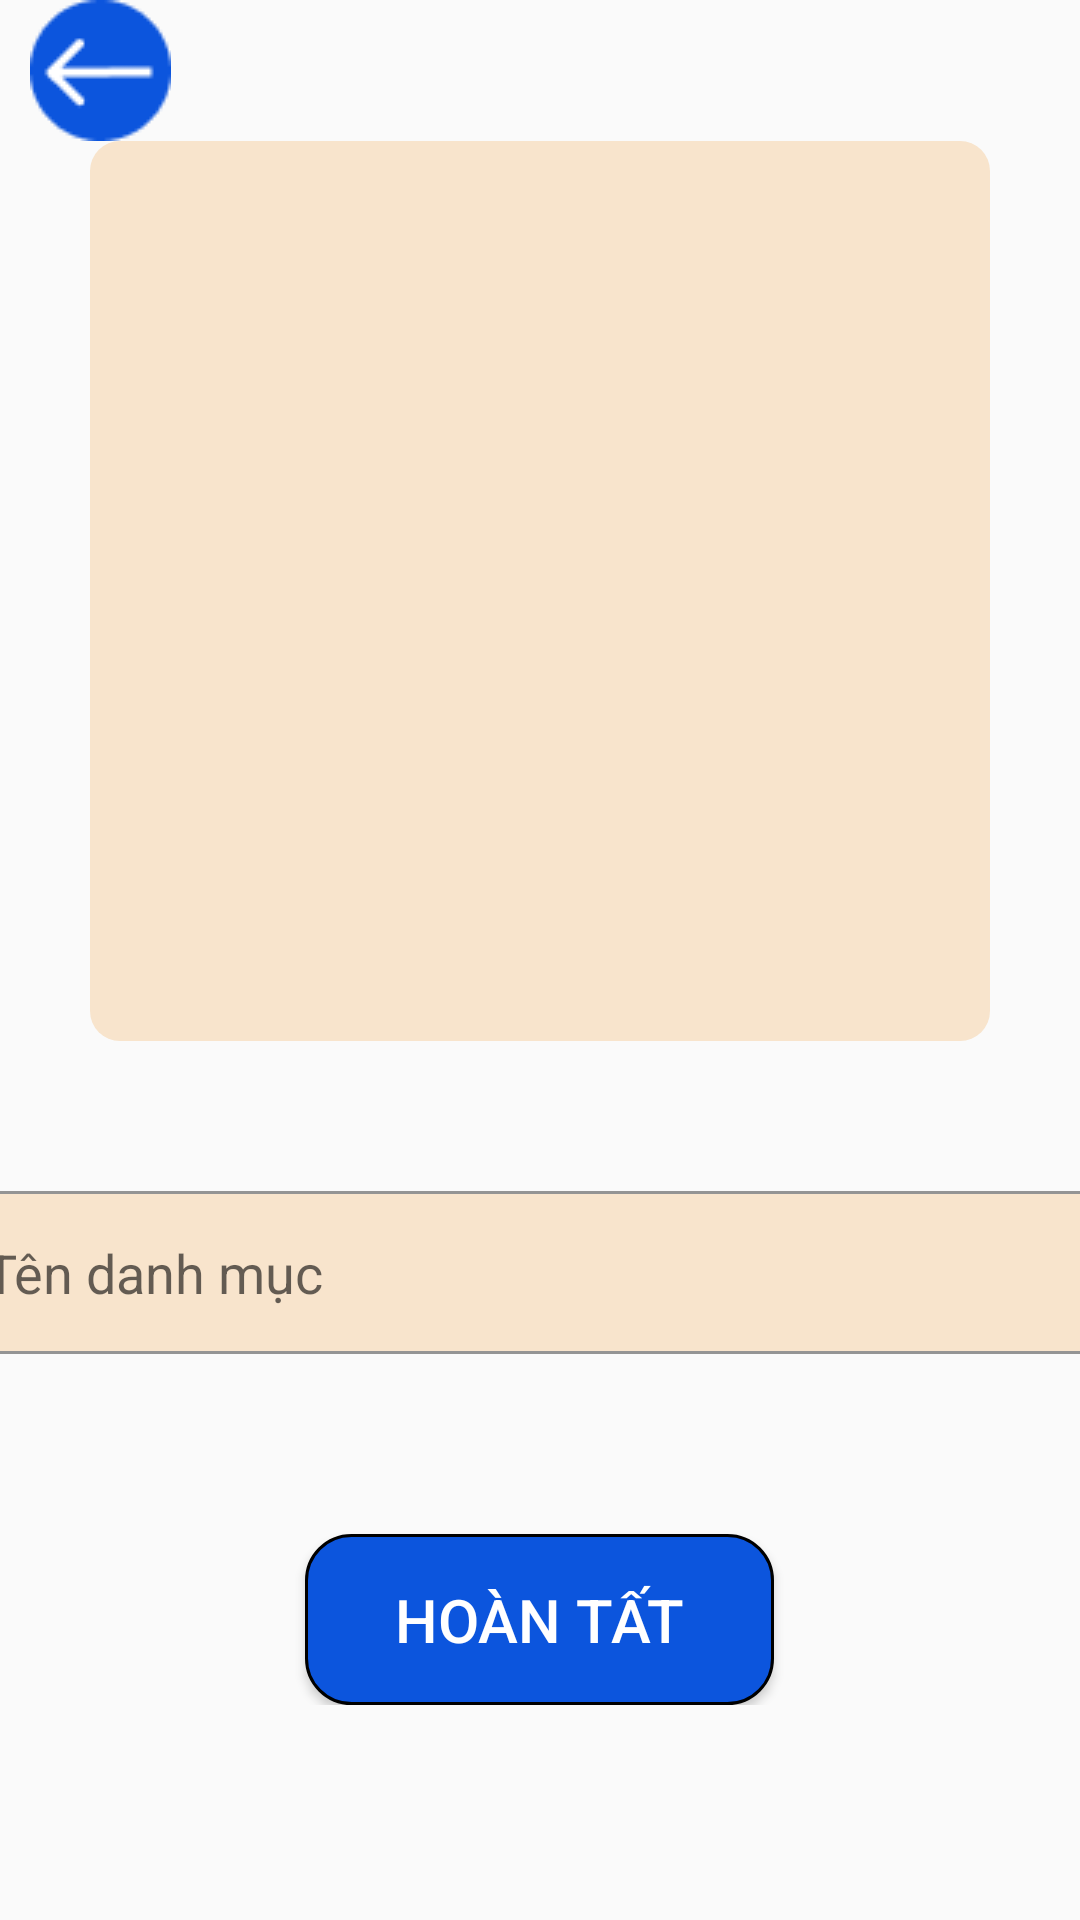

Write the Android layout XML for this screen, with the resource values it uses.
<!-- AndroidManifest.xml: application theme Theme.VinoVista -->
<!-- res/layout/activity_them_danh_muc.xml -->
<?xml version="1.0" encoding="utf-8"?>
<LinearLayout xmlns:android="http://schemas.android.com/apk/res/android"
    xmlns:app="http://schemas.android.com/apk/res-auto"
    xmlns:tools="http://schemas.android.com/tools"
    android:layout_width="match_parent"
    android:layout_height="match_parent"
    tools:context=".Activity.Activity_Them_Danh_Muc">
    <LinearLayout
        android:layout_width="match_parent"
        android:layout_height="wrap_content"
        android:orientation="vertical">
        <ImageButton
            android:id="@+id/btn_back"
            android:layout_width="wrap_content"
            android:layout_height="wrap_content"

            android:layout_marginLeft="10dp"
            android:background="@null"
            android:src="@drawable/back" />
        <ImageView
            android:id="@+id/ivDanhMuc"
            android:layout_width="300dp"
            android:layout_height="300dp"
            android:layout_gravity="center"
            android:background="@drawable/border_item_quanlyhoadon"
            ></ImageView>
        <EditText
            style="@style/edt"
            android:layout_marginTop="50dp"
            android:layout_marginBottom="20dp"
            android:id="@+id/edtTenDanhMuc"
            android:hint="Tên danh mục"
            android:layout_gravity="center"
            android:layout_width="400dp"
            android:layout_height="wrap_content"
            ></EditText>
        <Button
            android:id="@+id/btnHoanTat"
            android:layout_marginTop="40dp"
            android:layout_width="wrap_content"
            android:layout_height="wrap_content"
            android:layout_gravity="center"
            style="@style/btn"
            android:text="Hoàn tất"></Button>
    </LinearLayout>
</LinearLayout>
<!-- resources referenced by this layout -->
<resources>
  <!-- drawable back: png bitmap (drawable, 1185 bytes) -->
  <!-- drawable border_item_quanlyhoadon (drawable) -->
  <?xml version="1.0" encoding="utf-8"?>
  <shape xmlns:android="http://schemas.android.com/apk/res/android">
      <solid android:color="#F8E4CC" />
      <corners android:radius="10dp" />
  </shape>
  <style name="btn">
          <item name="android:textSize">20dp</item>
          <item name="android:paddingLeft">30dp</item>
          <item name="android:paddingRight">30dp</item>
          <item name="android:paddingTop">15dp</item>
          <item name="android:paddingBottom">15dp</item>
          <item name="android:textColor">@color/white</item>
          <item name="android:background">@drawable/btn_select</item>
      </style>
  <style name="edt">
          <item name="android:background">@drawable/edt_select</item>
          <item name="android:padding">15dp</item>
          <item name="android:layout_marginLeft">25dp</item>
          <item name="android:layout_marginRight">25dp</item>
          <item name="android:layout_marginTop">15dp</item>
          <item name="android:layout_marginBottom">15dp</item>
      </style>
  <style name="Theme.VinoVista" parent="Base.Theme.VinoVista" />
  <color name="white">#FFFFFFFF</color>
  <!-- drawable btn_select (drawable) -->
  <?xml version="1.0" encoding="utf-8"?>
  <selector xmlns:android="http://schemas.android.com/apk/res/android">
      <item android:state_pressed="true">
          <shape xmlns:android="http://schemas.android.com/apk/res/android">
              <corners android:radius="15dp" />
              <solid android:color="@color/yellow" />
              <stroke android:width="1dp" android:color="@color/black" />
          </shape>
      </item>
      <item android:state_pressed="false">
          <shape xmlns:android="http://schemas.android.com/apk/res/android">
              <corners android:radius="15dp" />
              <solid android:color="@color/title" />
              <stroke
                  android:width="1dp"
                  android:color="@color/black" />
          </shape>
      </item>
  </selector>
  <!-- drawable edt_select (drawable) -->
  <?xml version="1.0" encoding="utf-8"?>
  <selector xmlns:android="http://schemas.android.com/apk/res/android">
      <item android:state_focused="true">
          <shape xmlns:android="http://schemas.android.com/apk/res/android">
              <solid android:color="@color/edt_title" />
              <stroke android:width="1dp" android:color="@color/black" />
              <corners android:radius="15dp" />
          </shape>
      </item>
      <item android:state_focused="false">
          <shape xmlns:android="http://schemas.android.com/apk/res/android">
              <solid android:color="@color/edt_title" />
              <stroke android:width="1dp" android:color="@color/edt_nor" />
              <corners android:radius="15dp" />
  
          </shape>
      </item>
  </selector>
  <style name="Base.Theme.VinoVista" parent="Theme.AppCompat.Light.NoActionBar">
          
          
      </style>
  <color name="yellow">#FFEB3B</color>
  <color name="black">#FF000000</color>
  <color name="title">#0C55DD</color>
  <color name="edt_title">#F8E4CC</color>
  <color name="edt_nor">#949494</color>
</resources>
